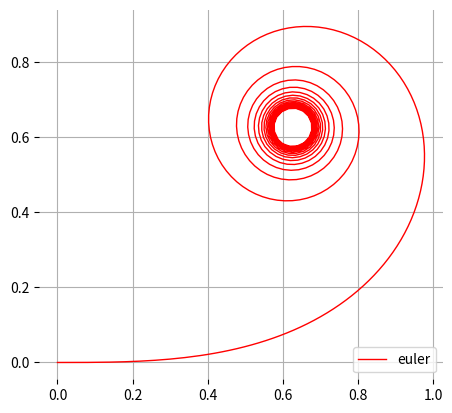

Write Python code to recreate this figure.
#!/usr/bin/env python3

import argparse
import numpy as np

from matplotlib import cm
import matplotlib.pyplot as plt

import scipy.integrate as integrate


S_INDEX = 0
C_INDEX = 1

def fresnel(state, t):
  '''
  sin(t**2)
  cos(t**2)
  '''
  statedot = np.zeros_like(state)

  statedot[S_INDEX] = np.sin(t**2)
  statedot[C_INDEX] = np.cos(t**2)

  return statedot

def S(x):
  pass

def C(x):
  pass

if __name__ == '__main__':
  parser = argparse.ArgumentParser()

  parser.add_argument('--t_stop', type=int, default=10, help='')
  parser.add_argument('--dt', type=float, default=0.02, help='')

  args = parser.parse_args()

  state = np.array([0.0]*2)
  times = np.arange(0, args.t_stop, args.dt)
  states = np.zeros((len(times), state.shape[0]))

  i = 0
  while i < len(times) - 1:
    # solve differential equation, take final result only
    state = integrate.odeint(
      fresnel,
      state,
      times[i:i+2])[-1]
    states[i+1, :] = state
    i += 1
  print("done integrating")


  fig = plt.figure(1)
  ax1 = plt.subplot(111, frameon=False)
  ax1.set_aspect('equal')
  ax1.grid()

  ax1.plot(
      states[:, C_INDEX],
      states[:, S_INDEX],
      'r',
      linewidth=1,
      label='euler')
  ax1.legend(loc='lower right')

  plt.show()
